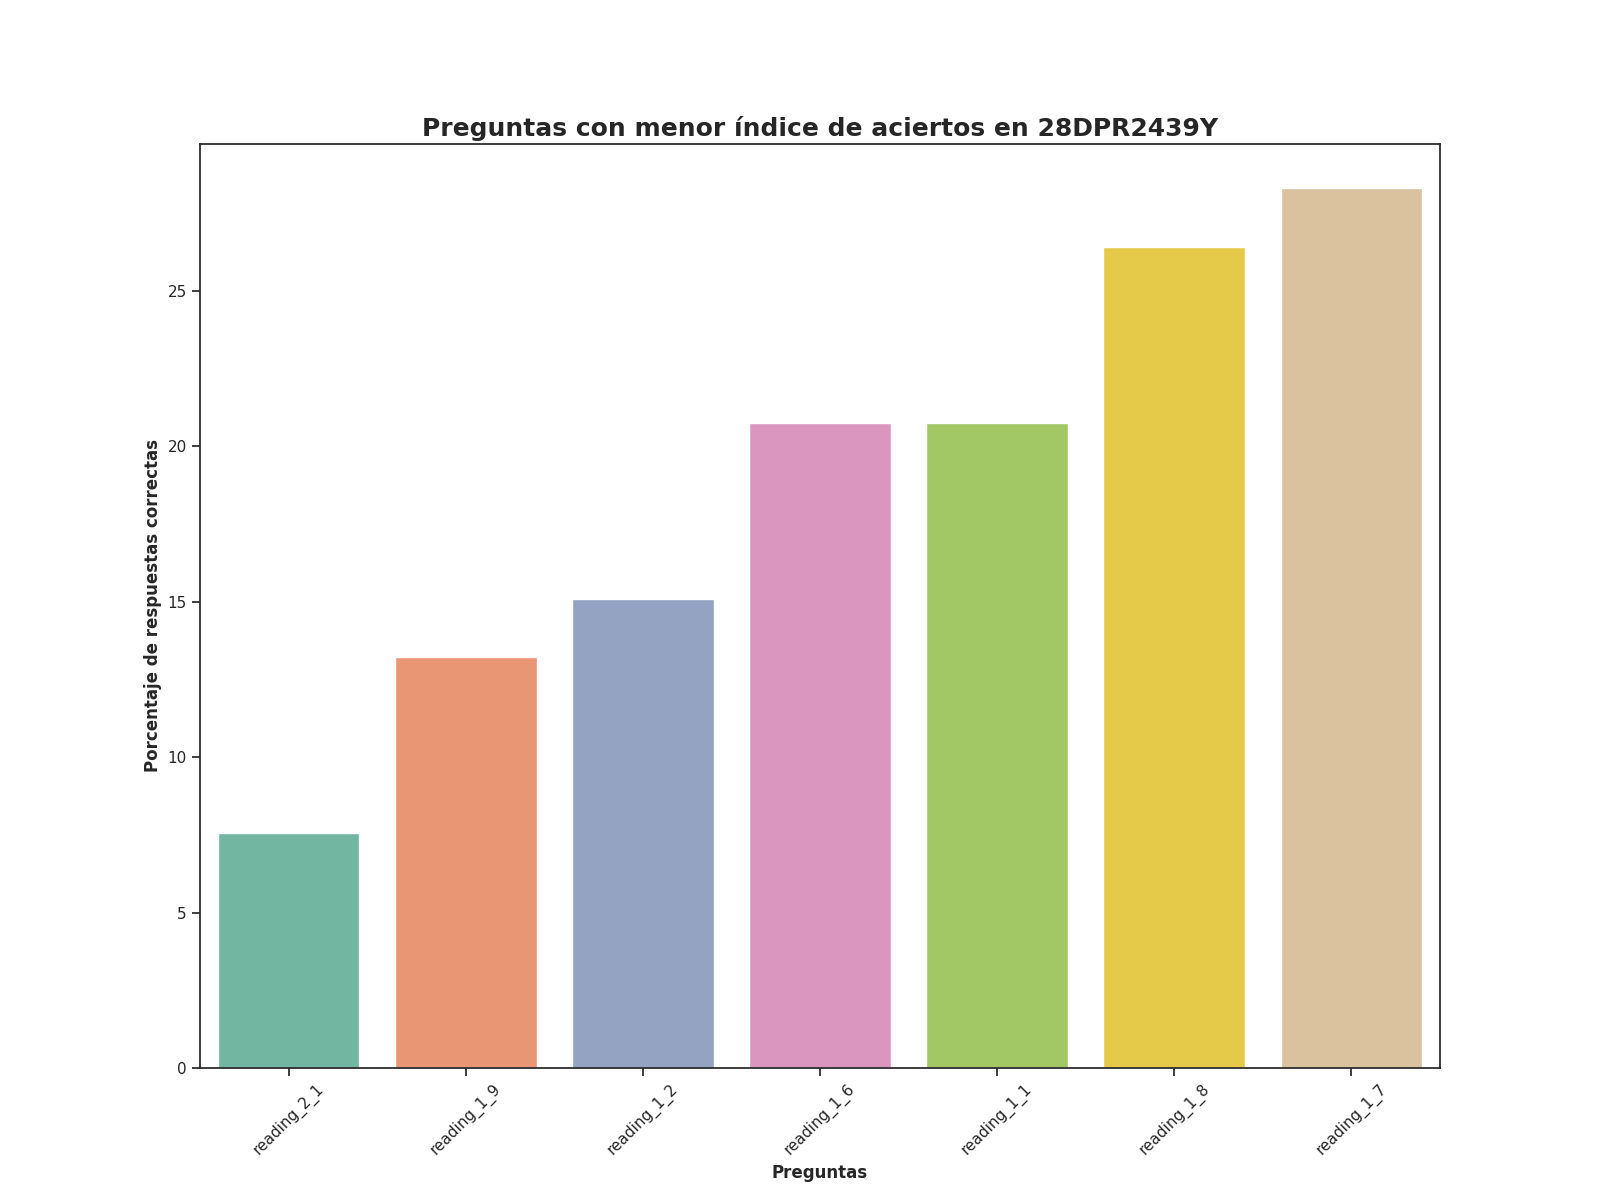

The file beside this chart, header and first rows:
Top, Pregunta, Porcentaje de respuestas correctas, Número de respuestas correctas
1, reading_2_1, 7.55, 4.0
2, reading_1_9, 13.21, 7.0
3, reading_1_2, 15.09, 8.0
4, reading_1_6, 20.75, 11.0
5, reading_1_1, 20.75, 11.0
6, reading_1_8, 26.42, 14.0
7, reading_1_7, 28.3, 15.0
